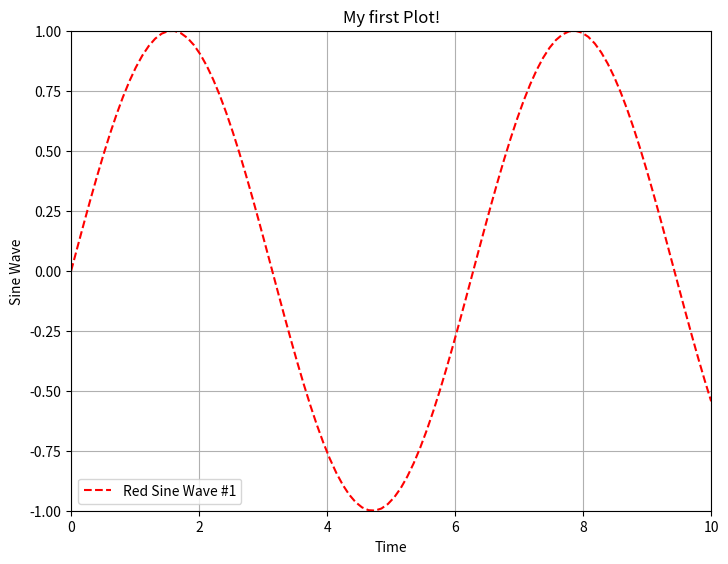

Reproduce this figure in Python.
import numpy as np
import matplotlib.pyplot as plt

# Create a new figure window
fig = plt.figure()

# Add new axes
axes = fig.add_axes([0,0,1,1])

x = np.linspace(0,10,100)
y = np.sin(x)

axes.plot(x,y,"r--", label= "Red Sine Wave #1")
axes.set_xlabel("Time")
axes.set_ylabel("Sine Wave")
axes.set_title("My first Plot!")
axes.legend()
axes.set_ylim([-1,1])
axes.set_xlim([0,10])
axes.grid()

plt.show()
